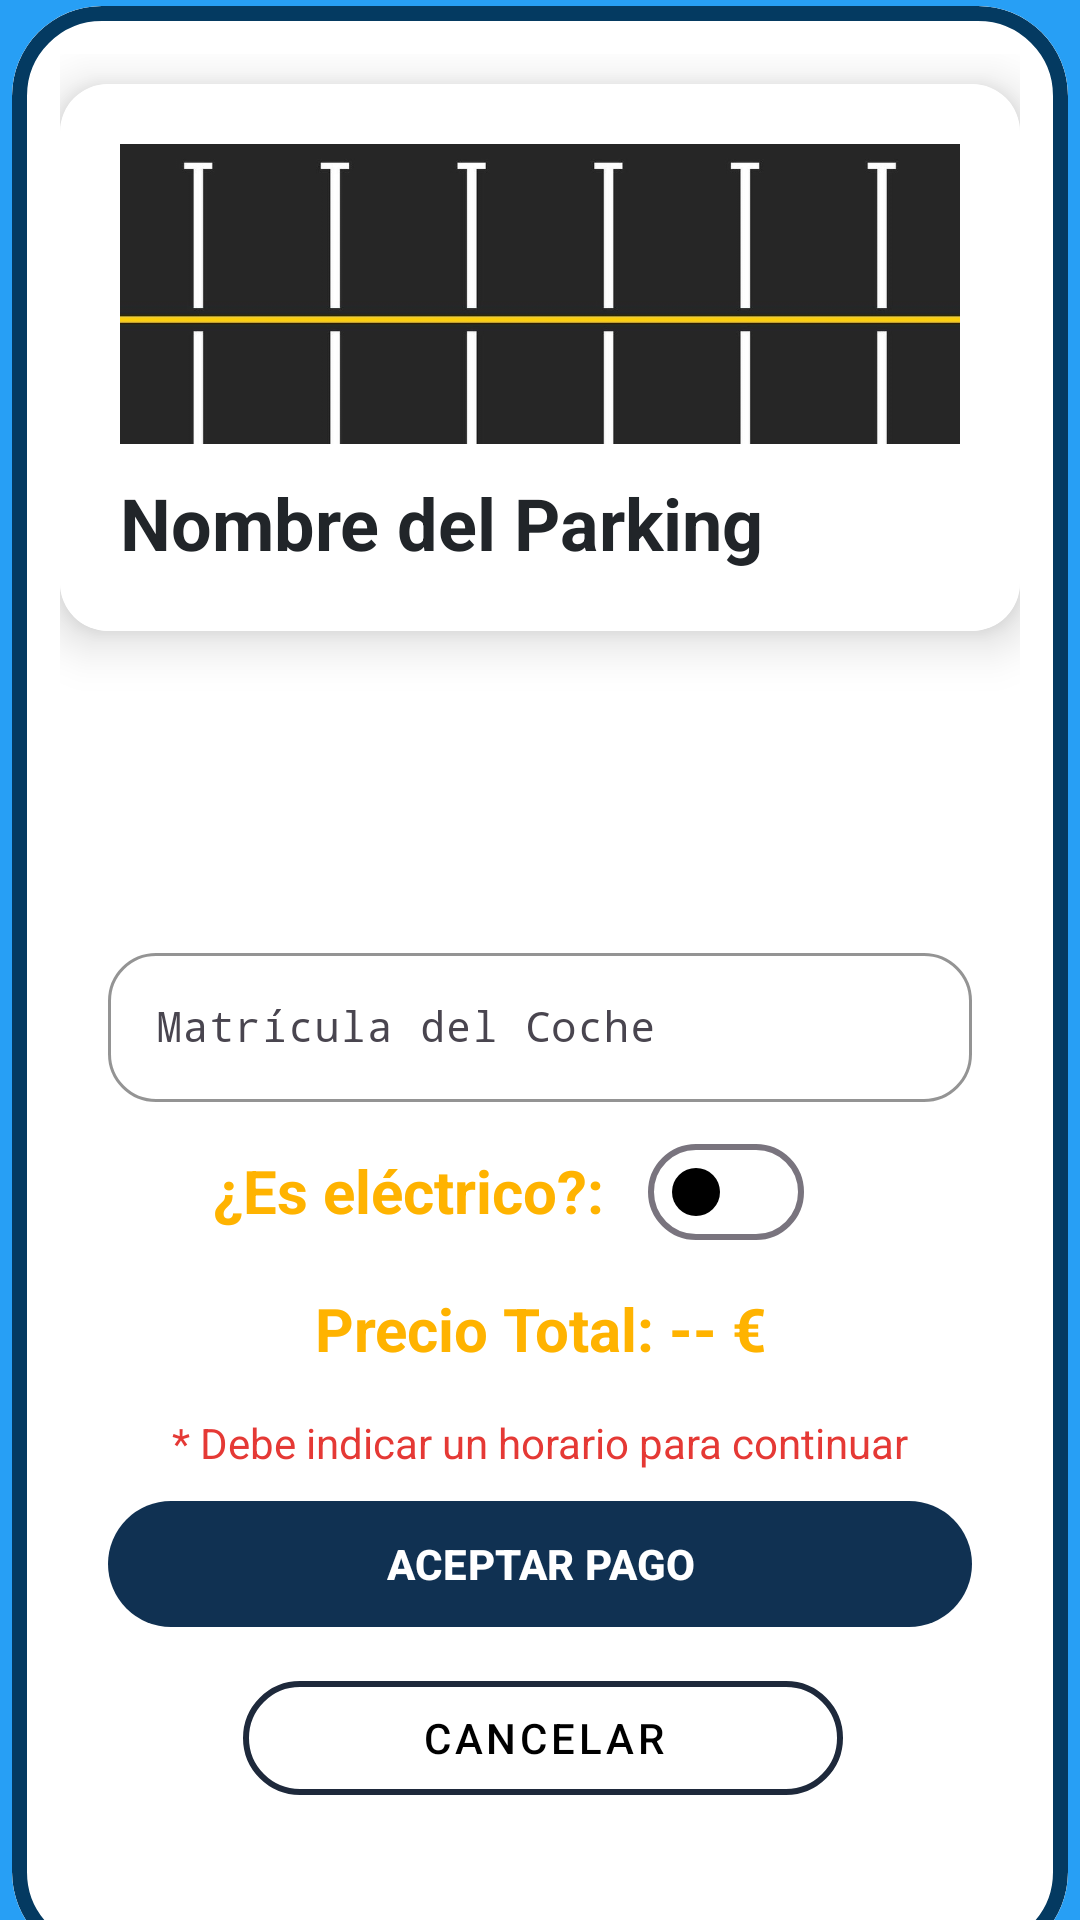

Layout XML and referenced resources for this Android screen:
<!-- AndroidManifest.xml: application theme Theme.ParkPay -->
<!-- res/layout/activity_pagar_parking.xml -->
<?xml version="1.0" encoding="utf-8"?>
<androidx.constraintlayout.widget.ConstraintLayout xmlns:android="http://schemas.android.com/apk/res/android"
    xmlns:app="http://schemas.android.com/apk/res-auto"
    xmlns:tools="http://schemas.android.com/tools"
    android:id="@+id/main"
    android:layout_width="match_parent"
    android:layout_height="match_parent"
    tools:context=".Pagar_Parking"
    android:background="#279FF5">

    <com.google.android.material.card.MaterialCardView
        style="@style/Widget.Material3.CardView.Outlined"
        android:layout_width="352dp"
        android:layout_height="652dp"
        android:layout_marginTop="15dp"

        app:cardBackgroundColor="@android:color/transparent"
        app:cardCornerRadius="30dp"
        app:layout_constraintBottom_toBottomOf="parent"
        app:layout_constraintEnd_toEndOf="parent"
        app:layout_constraintHorizontal_bias="0.491"
        app:layout_constraintStart_toStartOf="parent"
        app:layout_constraintTop_toTopOf="parent"
        app:layout_constraintVertical_bias="0.493"
        app:strokeColor="#043A61"
        app:strokeWidth="5dp"
        android:background="@color/white">

        <androidx.constraintlayout.widget.ConstraintLayout
            android:layout_width="match_parent"
            android:layout_height="match_parent"
            android:background="@color/white"
            android:padding="16dp">

            <androidx.cardview.widget.CardView
                android:id="@+id/cardView"
                android:layout_width="match_parent"
                android:layout_height="wrap_content"
                android:outlineAmbientShadowColor="@color/black"
                app:cardCornerRadius="16dp"
                app:cardElevation="10dp"
                app:layout_constraintTop_toTopOf="parent"
                tools:layout_editor_absoluteX="16dp"
                android:layout_marginTop="10dp">

                <LinearLayout
                    android:layout_width="match_parent"
                    android:layout_height="wrap_content"
                    android:orientation="vertical"
                    android:padding="20dp"
                    android:background="@color/white">

                    <ImageView
                        android:layout_width="match_parent"
                        android:layout_height="100dp"
                        android:background="@mipmap/fondo_listview" />

                    <TextView
                        android:id="@+id/id_text_parking_nombre2"
                        android:layout_width="match_parent"
                        android:layout_height="wrap_content"
                        android:layout_marginTop="10dp"
                        android:text="Nombre del Parking"
                        android:textColor="#212529"
                        android:textSize="24sp"
                        android:textStyle="bold" />

                </LinearLayout>
            </androidx.cardview.widget.CardView>

            <LinearLayout
                android:layout_width="match_parent"
                android:layout_height="wrap_content"
                android:orientation="vertical"
                android:padding="16dp"
                app:layout_constraintTop_toBottomOf="@+id/cardView"
                tools:layout_editor_absoluteX="16dp">

                <Button
                    android:id="@+id/id_btn_parking_horario"
                    style="@style/Widget.MaterialComponents.Button.OutlinedButton"
                    android:layout_width="match_parent"
                    android:layout_height="wrap_content"
                    android:icon="@android:drawable/ic_menu_my_calendar"
                    android:onClick="indicarFechas"
                    android:text="@string/parking_horario"
                    android:layout_marginTop="24dp"
                    android:backgroundTint="#0C385A"
                    android:textColor="@color/white"
                    android:textStyle="bold"/>

                <com.google.android.material.textfield.TextInputLayout
                    android:id="@+id/til_name"
                    android:layout_width="match_parent"
                    android:layout_height="55dp"
                    android:hint="Matrícula del Coche"
                    app:boxBackgroundMode="outline"
                    app:boxCornerRadiusBottomEnd="16dp"
                    app:boxCornerRadiusBottomStart="16dp"
                    app:boxCornerRadiusTopEnd="16dp"
                    app:boxCornerRadiusTopStart="16dp"
                    app:boxStrokeColor="#1E293B"
                    app:hintTextColor="#64748B"
                    app:layout_constraintEnd_toEndOf="parent"
                    app:layout_constraintStart_toStartOf="parent"
                    app:layout_constraintTop_toBottomOf="@+id/textView"
                    android:layout_marginTop="14dp">

                    <com.google.android.material.textfield.TextInputEditText
                        android:id="@+id/id_text_parking_matricula"
                        android:layout_width="match_parent"
                        android:layout_height="wrap_content"
                        android:fontFamily="monospace"
                        android:inputType="textCapCharacters"
                        android:textColor="#0F172A"
                        android:textColorHint="#64748B"
                        android:textSize="14sp"
                        android:digits="0123456789ABCDEFGHIJKLMNOPQRSTUVWXYZabcdefghijklmnopqrstuvwxyz- "/>
                </com.google.android.material.textfield.TextInputLayout>

                <LinearLayout
                    android:layout_width="match_parent"
                    android:layout_height="wrap_content"
                    android:layout_marginTop="9dp"
                    android:orientation="horizontal">

                    <TextView
                        android:id="@+id/id_text_parking_vehiculo"
                        android:layout_width="160dp"
                        android:layout_height="wrap_content"
                        android:gravity="center_horizontal"
                        android:text="@string/parking_vehiculo"
                        android:textColor="#FFB300"
                        android:textSize="20sp"
                        android:textStyle="bold"
                        android:layout_marginTop="7dp"
                        android:layout_marginLeft="20dp"/>

                    <com.google.android.material.materialswitch.MaterialSwitch
                        android:id="@+id/id_switch_parking_vehiculo"
                        android:layout_width="wrap_content"
                        android:layout_height="8dp"
                        android:layout_marginTop="5dp"
                        android:layout_marginRight="50dp"
                        app:thumbTint="@color/black"
                        app:trackTint="@color/white"
                        app:trackDecorationTint="@null"/>

                </LinearLayout>

                <TextView
                    android:id="@+id/id_text_parking_precioTotal"
                    android:layout_width="match_parent"
                    android:layout_height="wrap_content"
                    android:layout_marginTop="16dp"
                    android:gravity="center_horizontal"
                    android:text="Precio Total: -- €"
                    android:textColor="#FFB300"
                    android:textSize="20sp"
                    android:textStyle="bold" />

                <TextView
                    android:id="@+id/id_text_parking_error"
                    android:layout_width="match_parent"
                    android:layout_height="wrap_content"
                    android:layout_marginTop="15dp"
                    android:text="* Debe indicar un horario para continuar"
                    android:textAlignment="center"
                    android:textColor="#E53935"
                    android:textSize="14sp"
                    android:visibility="visible" />

                <com.google.android.material.button.MaterialButton
                    android:id="@+id/id_btn_parking_aceptarPago"
                    android:layout_width="match_parent"
                    android:layout_height="50dp"
                    android:layout_marginTop="6dp"
                    android:onClick="pagarParking"
                    android:text="@string/bt_pagar"
                    android:textColor="@color/white"
                    android:textStyle="bold"
                    app:backgroundTint="#103152"
                    app:icon="@drawable/icon_euro"
                    app:iconGravity="textStart"
                    app:iconPadding="8dp"
                    app:iconTint="@color/white" />

                <com.google.android.material.button.MaterialButton
                    android:id="@+id/id_btn_parking_volver"
                    style="@style/Widget.MaterialComponents.Button.OutlinedButton"
                    android:layout_width="200dp"
                    android:layout_height="50dp"
                    android:layout_marginLeft="45dp"
                    android:layout_marginTop="8dp"
                    android:onClick="cancelarPago"
                    android:text="@string/bt_canceled"
                    android:textColor="@color/black"
                    app:cornerRadius="20dp"
                    app:strokeColor="#1E293B"
                    app:strokeWidth="2dp" />

            </LinearLayout>


        </androidx.constraintlayout.widget.ConstraintLayout>
    </com.google.android.material.card.MaterialCardView>

</androidx.constraintlayout.widget.ConstraintLayout>
<!-- resources referenced by this layout -->
<resources>
  <!-- mipmap fondo_listview: jpg bitmap (mipmap-mdpi, 36100 bytes) -->
  <string name="bt_canceled">Cancelar</string>
  <string name="bt_pagar">ACEPTAR PAGO</string>
  <string name="parking_horario">Seleccionar Horario</string>
  <string name="parking_vehiculo">¿Es eléctrico?: </string>
  <style name="Theme.ParkPay" parent="Base.Theme.ParkPay" />
  <style name="Base.Theme.ParkPay" parent="Theme.Material3.DayNight.NoActionBar">
          
          
      </style>
  <!-- not gathered from this repository: default colours our renderer supplied (Android Studio template values) -->
  <color name="black">#FF000000</color>
  <color name="white">#FFFFFFFF</color>
</resources>
